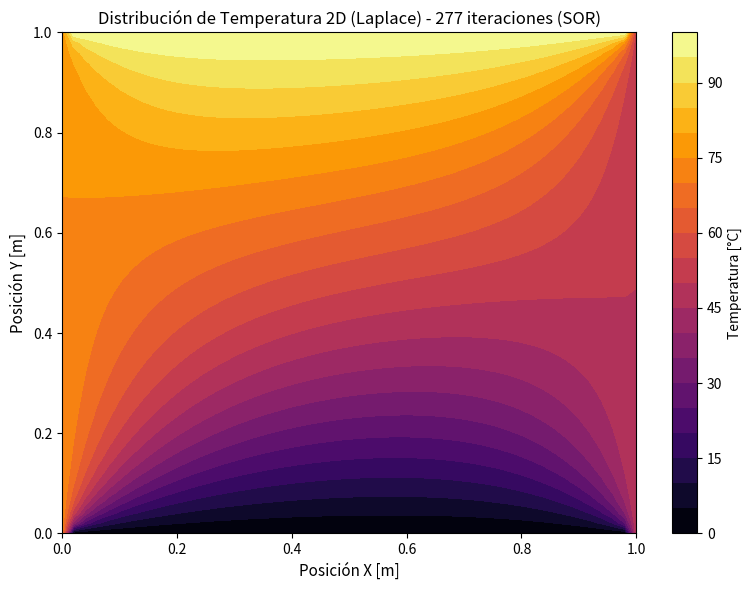

Python code for this plot:
"""
===============================================================================
CLASE 25 - PARTE 1: Ecuación de Laplace 2D (Estado Estacionario) y Método SOR
===============================================================================
Propósito:
  Resolver ∇²T = 0 en una placa metálica 2D con Condiciones Dirichlet.
  Demostrar cómo la sobre-relajación sucesiva (SOR) acelera la convergencia.
===============================================================================
"""

import matplotlib.pyplot as plt
import numpy as np


# -----------------------------------------------------------------------------
# 1. EXPLICACIÓN FEYNMAN: PROMEDIO DE 4 VECINOS Y ACELERACIÓN SOR
# -----------------------------------------------------------------------------
"""
¿POR QUÉ CADA NODO ES EL PROMEDIO DE SUS 4 VECINOS?

En estado estacionario (∂T/∂t = 0), la Ecuación de Laplace 2D es:
   ∂²T/∂x² + ∂²T/∂y² = 0

Al discretizar con diferencias finitas centradas igualando dx = dy:
   (T_{i+1, j} - 2*T_{i,j} + T_{i-1, j}) + (T_{i, j+1} - 2*T_{i,j} + T_{i, j-1}) = 0

Despejando T_{i,j}:
   T_{i,j} = (T_{i+1,j} + T_{i-1,j} + T_{i,j+1} + T_{i,j-1}) / 4

¡Físicamente significa que en equilibrio térmico, cada punto toma exactamente
la temperatura promedio de sus 4 vecinos inmediatos (Arriba, Abajo, Izq, Der)!

¿CÓMO ACELERA SOR (Successive Over-Relaxation)?
Gauss-Seidel actualiza el nodo paso a paso. SOR toma ese cambio y lo "empuja"
un poco más allá usando un factor ω (omega):
   T_nuevo = (1 - ω) * T_viejo + ω * T_GaussSeidel

- Si ω = 1: Es Gauss-Seidel estándar.
- Si 1 < ω < 2: Es Sobre-Relajación (SOR). ¡Reduce las iteraciones dramáticamente!
"""


# -----------------------------------------------------------------------------
# 2. Solver Laplace 2D con SOR
# -----------------------------------------------------------------------------
def resolver_laplace_2d(Nx, Ny, tol=1e-5, max_iter=10000, omega=1.5):
    # Inicialización de la placa
    T = np.zeros((Ny, Nx))

    # Condiciones de Frontera Dirichlet (°C)
    T[-1, :] = 100.0  # Borde Superior (Caliente)
    T[0, :] = 0.0     # Borde Inferior
    T[:, 0] = 75.0    # Borde Izquierdo
    T[:, -1] = 50.0   # Borde Derecho

    # Inicializar el interior con el promedio de las fronteras para acelerar
    T[1:-1, 1:-1] = np.mean([100.0, 0.0, 75.0, 50.0])

    iteraciones = 0
    error = 1.0

    while error > tol and iteraciones < max_iter:
        T_old = T.copy()

        for j in range(1, Ny - 1):
            for i in range(1, Nx - 1):
                # Valor Gauss-Seidel
                t_gs = 0.25 * (T[j, i + 1] + T[j, i - 1] + T[j + 1, i] + T[j - 1, i])
                # Aplicación de SOR
                T[j, i] = (1 - omega) * T[j, i] + omega * t_gs

        error = np.max(np.abs(T - T_old))
        iteraciones += 1

    return T, iteraciones


# -----------------------------------------------------------------------------
# 3. Ejecución y Mapa de Contorno
# -----------------------------------------------------------------------------
def ejecutar():
    Nx, Ny = 50, 50
    omega_opt = 1.8  # Factor SOR optimizado

    T_matriz, iters = resolver_laplace_2d(Nx, Ny, omega=omega_opt)

    print("=" * 65)
    print(" SOLUCIÓN ECUACIÓN DE LAPLACE 2D (ESTADO ESTACIONARIO)")
    print("=" * 65)
    print(f" Malla Espacial          : {Nx} x {Ny} nodos")
    print(f" Factor de Relajación (ω): {omega_opt}")
    print(f" Iteraciones a convergencia: {iters}")
    print("=" * 65)

    # Graficar Mapa Térmico
    plt.figure(figsize=(8, 6))
    x = np.linspace(0, 1, Nx)
    y = np.linspace(0, 1, Ny)
    X, Y = np.meshgrid(x, y)

    contour = plt.contourf(X, Y, T_matriz, 20, cmap='thermal' if 'thermal' in plt.colormaps() else 'inferno')
    plt.colorbar(contour, label='Temperatura [°C]')
    plt.title(f'Distribución de Temperatura 2D (Laplace) - {iters} iteraciones (SOR)', fontsize=12)
    plt.xlabel('Posición X [m]', fontsize=11)
    plt.ylabel('Posición Y [m]', fontsize=11)
    plt.tight_layout()
    plt.show()


if __name__ == "__main__":
    ejecutar()
